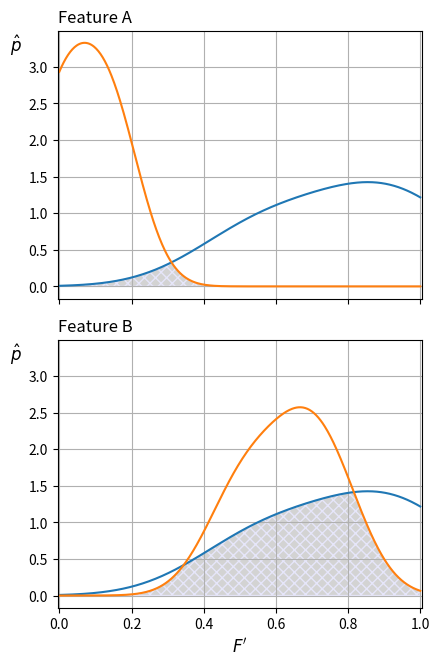

Here is the Python script that generated this plot:
import numpy as np
np.random.seed(12)

def _kernel(grid):
    return np.exp(-1*(grid**2)/2)

# Implementation from scratch
Xgrid = np.linspace(0, 1, 500)
# Feature 1
sN1 = np.array([1.0, 0.548, 0.823])
sP1 = np.array([0.14, 0.0])
# Feature 2
sN2 = np.array([1.0, 0.548, 0.823])
sP2 = np.array([0.65, 0.5, 0.75])

def own_kde(_sample):
    scottFactor = len(_sample)**(-1/5)
    bw = scottFactor * _sample.std(ddof=1)
    pde_manual = 0.
    for s in _sample:
        _in = (s - Xgrid) / bw
        pde_manual = pde_manual + _kernel(_in)
    pde_manual = pde_manual / (len(_sample)*bw*np.sqrt(2*np.pi))

    return pde_manual

pde_ownN1 = own_kde(sN1)
pde_ownP1 = own_kde(sP1)

pde_ownN2 = own_kde(sN2)
pde_ownP2 = own_kde(sP2)

# Plots
import matplotlib.pyplot as plt
plotlength = 9.0
fig2, ax2 = plt.subplots(
    2, 1, sharex=True, sharey=True, figsize=(plotlength/2, plotlength/1.33)
)

# Feature 1
ax2[0].plot(Xgrid, pde_ownN1, label="Negative")
ax2[0].plot(Xgrid, pde_ownP1, label="Positive")
# Getting intersection area
yStack1 = []
yStack1.append(pde_ownN1)
yStack1.append(pde_ownP1)
yIntersection1 = np.amin(yStack1, axis=0)
OA1 = np.trapz(yIntersection1, Xgrid)
fill_poly1 = ax2[0].fill_between(
    Xgrid, 0, yIntersection1,
    color="lightgray", edgecolor="lavender"
)
fill_poly1.set_hatch('xxx')

# # Samples
# ax2[0].vlines(
#     sN1, 0.0, 0.25,
#     color=np.array([76, 114, 176])/255, linewidth=2.5
# )
# ax2[0].vlines(
#     sP1, 0.0, 0.25,
#     color=np.array([221, 132, 82])/255, linewidth=2.5
# )

# Feature 2
ax2[1].plot(Xgrid, pde_ownN2, label="Negative")
ax2[1].plot(Xgrid, pde_ownP2, label="Positive")
# Getting intersection area
yStack2 = []
yStack2.append(pde_ownN2)
yStack2.append(pde_ownP2)
yIntersection2 = np.amin(yStack2, axis=0)
OA2 = np.trapz(yIntersection2, Xgrid)
fill_poly2 = ax2[1].fill_between(
    Xgrid, 0, yIntersection2,
    color="lightgray", edgecolor="lavender"
)
fill_poly2.set_hatch('xxx')

# # Samples
# ax2[1].vlines(
#     sN2, 0.0, 0.25,
#     color=np.array([76, 114, 176])/255, linewidth=2.5
# )
# ax2[1].vlines(
#     sP2, 0.0, 0.25,
#     color=np.array([221, 132, 82])/255, linewidth=2.5
# )

# x-ticks
plt.xlim((-0.005, 1.005))
plt.xlabel(r"$\boldsymbol{F'}$", fontsize='large')

# grids
ax2[0].grid(visible=True, which="major", axis="both")
ax2[1].grid(visible=True, which="major", axis="both")

# y-label
ax2[0].set_ylabel(r"$\hat{p}$", rotation=0, y=0.9, fontsize="large", labelpad=9.0)
ax2[1].set_ylabel(r"$\hat{p}$", rotation=0, y=0.9, fontsize="large", labelpad=9.0)

# titles
ax2[0].set_title("Feature A", loc="left")
ax2[1].set_title("Feature B", loc="left")

plt.tight_layout()

plt.show()
